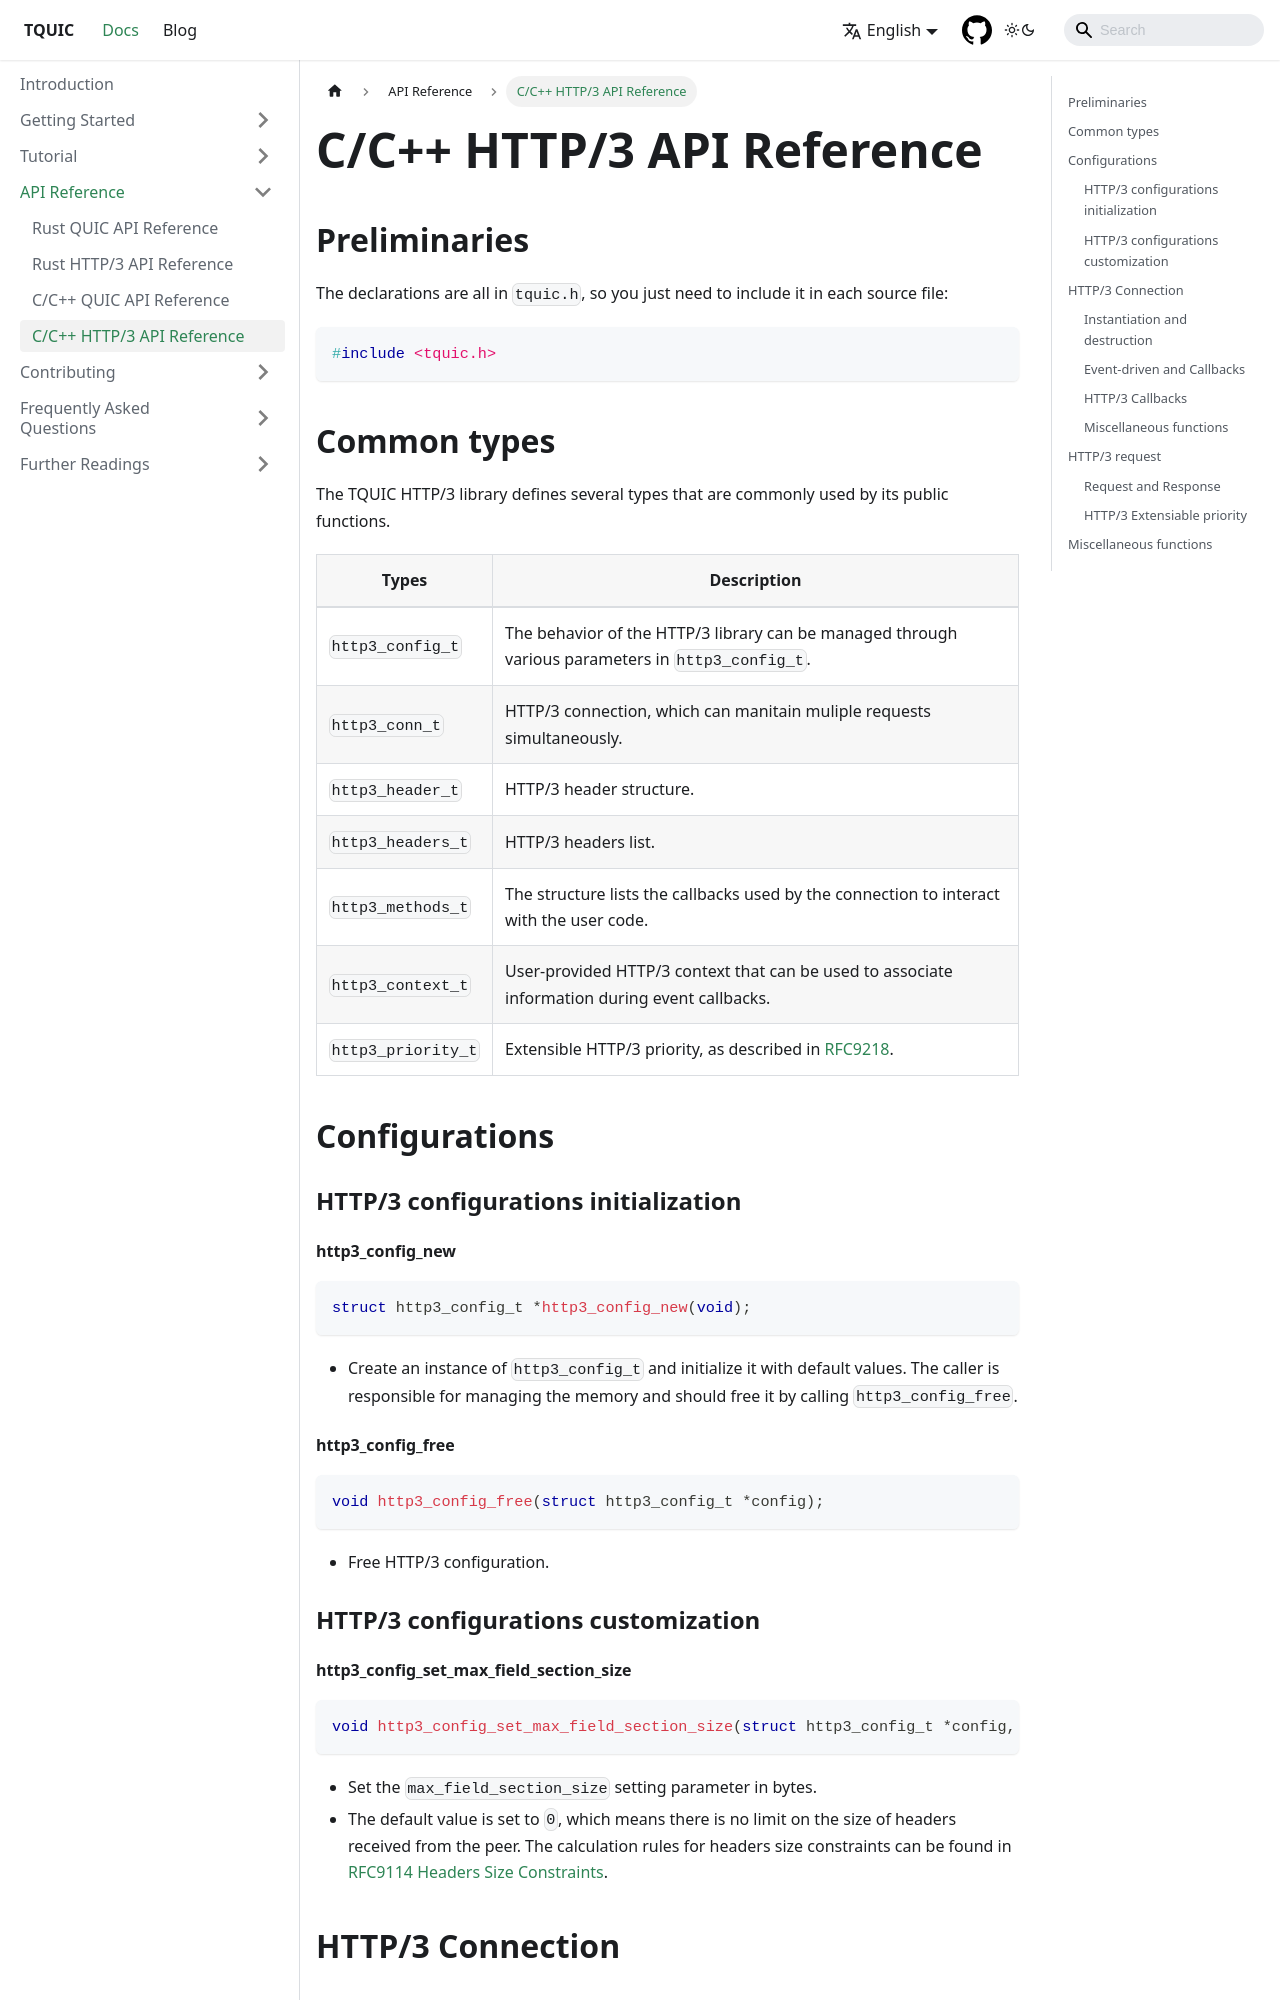

repository: tquic-group/tquic-website · page: docs/api_reference/c_h3/index.html · generator: docusaurus

---
title: C/C++ HTTP/3 API Reference
sidebar_position: 4
---

# C/C++ HTTP/3 API Reference

## Preliminaries

The declarations are all in `tquic.h`, so you just need to include it in each source file:

```c
#include <tquic.h>
```

## Common types

The TQUIC HTTP/3 library defines several types that are commonly used by its public functions.

| Types | Description |
|-------|-------------|
| `http3_config_t` | The behavior of the HTTP/3 library can be managed through various parameters in `http3_config_t`. |
| `http3_conn_t` | HTTP/3 connection, which can manitain muliple requests simultaneously. |
| `http3_header_t` | HTTP/3 header structure. |
| `http3_headers_t` | HTTP/3 headers list. |
| `http3_methods_t` | The structure lists the callbacks used by the connection to interact with the user code. |
| `http3_context_t` | User-provided HTTP/3 context that can be used to associate information during event callbacks. |
| `http3_priority_t` | Extensible HTTP/3 priority, as described in [RFC9218](https://www.rfc-editor.org/rfc/rfc9218.html). |


## Configurations


### HTTP/3 configurations initialization

#### http3_config_new

```c
struct http3_config_t *http3_config_new(void);
```
* Create an instance of `http3_config_t` and initialize it with default values. The caller is responsible for managing the memory and should free it by calling `http3_config_free`.


#### http3_config_free

```c
void http3_config_free(struct http3_config_t *config);
```
* Free HTTP/3 configuration.


### HTTP/3 configurations customization

#### http3_config_set_max_field_section_size
```c
void http3_config_set_max_field_section_size(struct http3_config_t *config, uint64_t v);
```
* Set the `max_field_section_size` setting parameter in bytes.
* The default value is set to `0`, which means there is no limit on the size of headers received from the peer. The calculation rules for headers size constraints can be found in [RFC9114 Headers Size Constraints](https://www.rfc-editor.org/rfc/rfc9114.html#name-header-size-constraints).


## HTTP/3 Connection

### Instantiation and destruction
